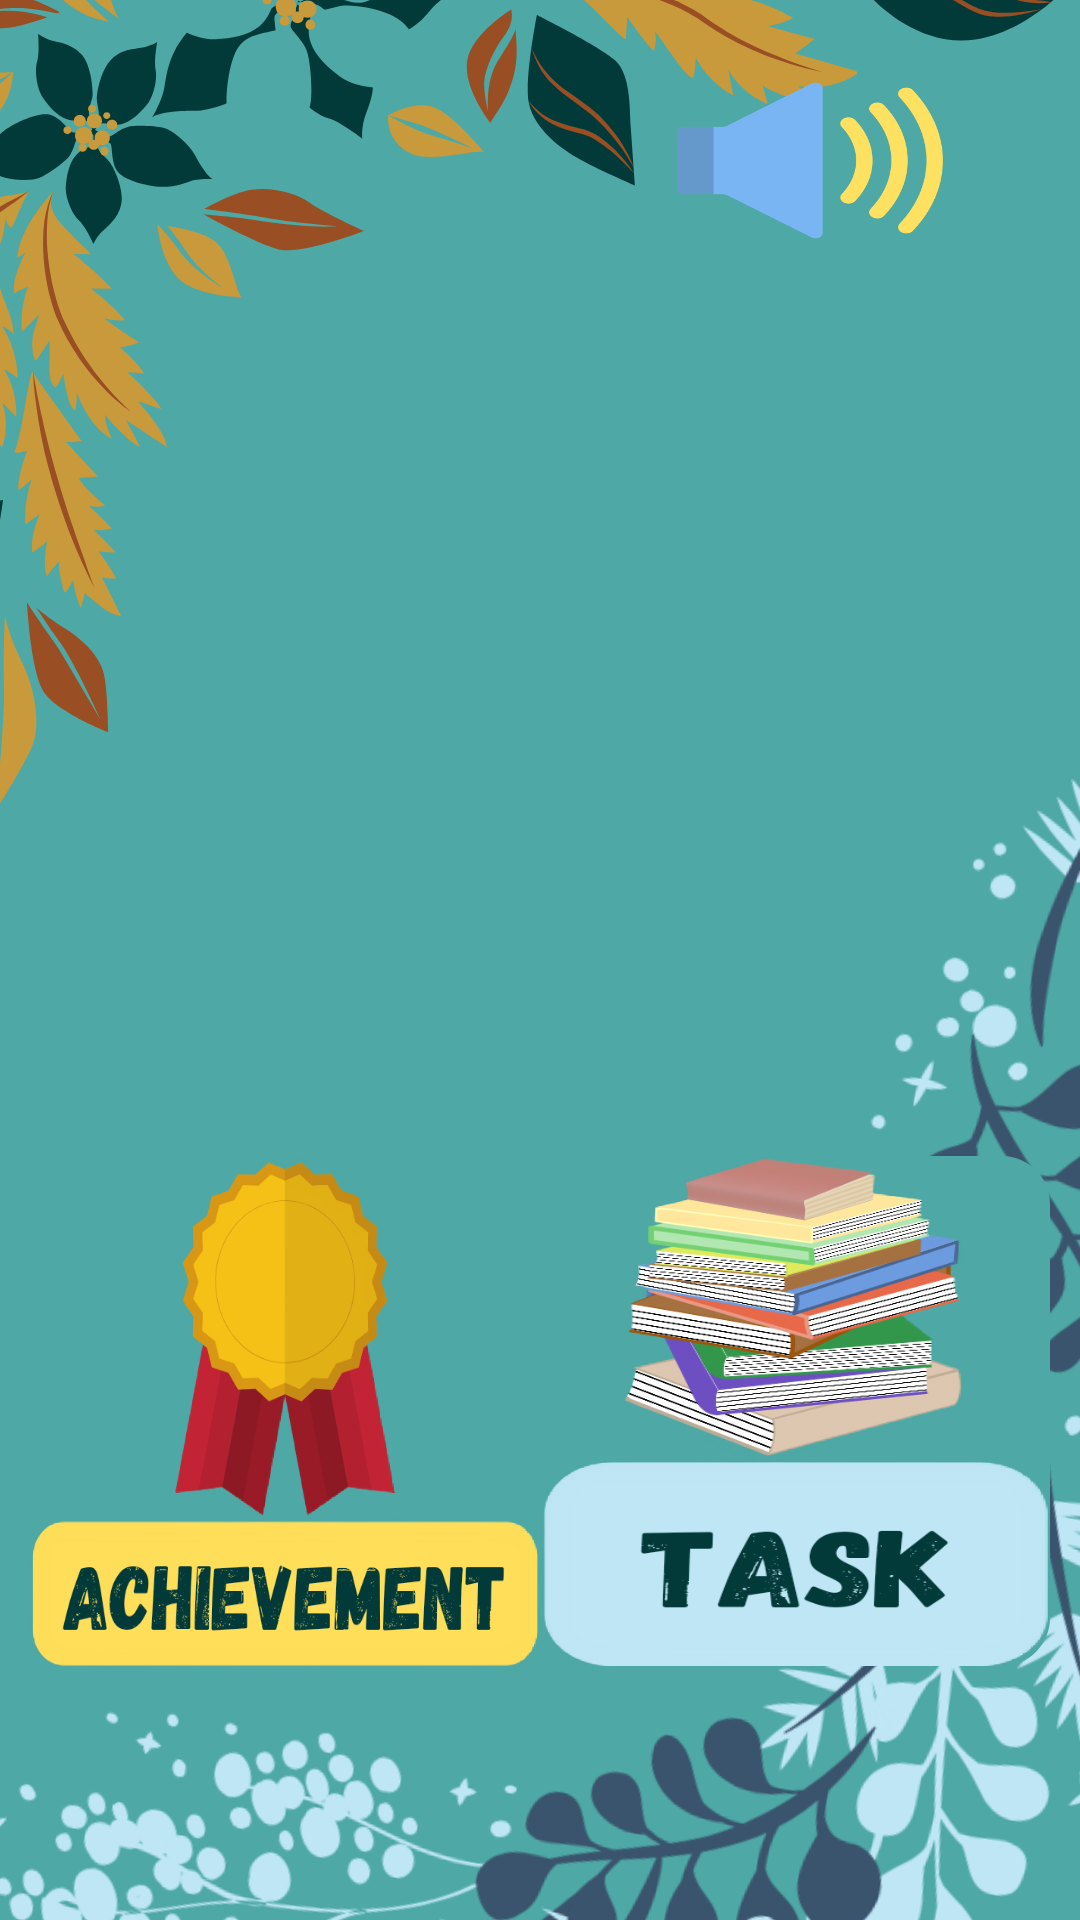

Reconstruct the res/layout file that produces this screen, plus the resources it refers to.
<!-- AndroidManifest.xml: application theme Theme.HommieEnglish -->
<!-- res/layout/activity_main_menu.xml -->
<?xml version="1.0" encoding="utf-8"?>
<LinearLayout xmlns:android="http://schemas.android.com/apk/res/android"
    xmlns:tools="http://schemas.android.com/tools"
    android:layout_width="match_parent"
    android:layout_height="match_parent"
    android:background="@drawable/main_background"
    android:orientation="vertical"
    tools:context=".MainMenu">

    <ImageButton
        android:id="@+id/icon_sound_on_off"
        android:layout_width="100dp"
        android:layout_height="75dp"
        android:src="@drawable/audio"
        android:layout_gravity="top|end"
        android:scaleType="fitXY"
        android:layout_marginEnd="40dp"
        android:layout_marginTop="16dp"/>

    
    <LinearLayout
        android:layout_width="match_parent"
        android:layout_height="0dp"
        android:gravity="center"
        android:paddingBottom="20dp"
        android:layout_weight="1">

        <ImageButton
            android:id="@+id/learn_layout"
            android:layout_width="170dp"
            android:scaleType="fitXY"
            android:layout_height="170dp"
            android:layout_gravity="bottom"
            android:background="@drawable/rounded_background_color"
            android:src="@drawable/learning_btn">

        </ImageButton>

    </LinearLayout>
    
    <LinearLayout
        android:layout_width="match_parent"
        android:layout_height="0dp"
        android:gravity="center"
        android:paddingTop="20dp"
        android:layout_weight="1">
        <LinearLayout
            android:orientation="horizontal"
            android:layout_gravity="center"
            android:gravity="center_horizontal"
            android:layout_width="match_parent"
            android:layout_height="match_parent">
            <ImageButton
                android:id="@+id/achievement_layout"
                android:layout_width="170dp"
                android:layout_height="170dp"
                android:scaleType="fitXY"
                android:background="@drawable/rounded_background_color"
                android:src="@drawable/achivement_btn" />

            <ImageButton
                android:id="@+id/task_layout"
                android:layout_width="170dp"
                android:layout_height="170dp"
                android:background="@drawable/rounded_background_color"
                android:scaleType="fitXY"
                android:src="@drawable/task_btn" />
        </LinearLayout>
    </LinearLayout>
    
</LinearLayout>
<!-- resources referenced by this layout -->
<resources>
  <color name="white">#FFFFFFFF</color>
  <!-- drawable achivement_btn: png bitmap (drawable, 71413 bytes) -->
  <!-- drawable audio: png bitmap (drawable, 15484 bytes) -->
  <!-- drawable background_color (drawable) -->
  <?xml version="1.0" encoding="utf-8"?>
  <shape xmlns:android="http://schemas.android.com/apk/res/android"
      android:shape="rectangle">
      <corners
          android:bottomLeftRadius="10dp"
          android:bottomRightRadius="10dp"
          android:topLeftRadius="10dp"
          android:topRightRadius="10dp" />
      <solid
          android:color="#4EA8A5"/>
      <stroke
          android:width="2dp"
          android:color="@color/white"/>
  </shape>
  <!-- drawable learning_btn: png bitmap (mipmap-hdpi, 110783 bytes) -->
  <!-- drawable main_background: png bitmap (drawable, 326541 bytes) -->
  <!-- drawable rounded_background_color (drawable) -->
  <shape xmlns:android="http://schemas.android.com/apk/res/android">
      <solid android:color="#4EA8A5" /> 
      <corners android:radius="16dp" /> 
  </shape>
  <!-- drawable task_btn: png bitmap (drawable, 100849 bytes) -->
  <style name="Theme.HommieEnglish" parent="Theme.MaterialComponents.DayNight.DarkActionBar">
          
          <item name="colorPrimary">@color/purple_200</item>
          <item name="colorPrimaryVariant">@color/purple_700</item>
          <item name="colorOnPrimary">@color/black</item>
          
          <item name="colorSecondary">@color/teal_200</item>
          <item name="colorSecondaryVariant">@color/teal_200</item>
          <item name="colorOnSecondary">@color/black</item>
          
          <item name="android:statusBarColor">?attr/colorPrimaryVariant</item>
          
      </style>
  <color name="purple_200">#FFBB86FC</color>
  <color name="purple_700">#FF3700B3</color>
  <color name="black">#FF000000</color>
  <color name="teal_200">#FF03DAC5</color>
</resources>
